Run: headless pygame with SDL's dummy video driver; simulated clock (each Clock.tick advances the game by its frame time, no real sleeping); random seed 0; keys injected as events and as key.get_pressed() state; no mouse input.
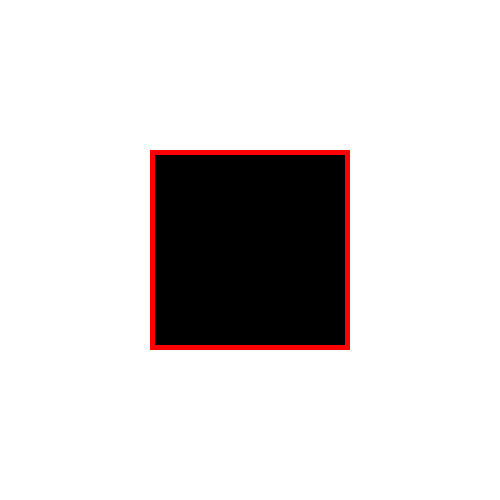
Frame 1 of 4 · flips 1–60 · no input
Frame 2 of 4 · flips 61–180 · tapped SPACE, RETURN · held RIGHT (→), D · screen unchanged from frame 1, image omitted
Frame 3 of 4 · flips 181–300 · held DOWN (↓), S · screen unchanged from frame 2, image omitted
Frame 4 of 4 · flips 301–420 · held LEFT (←), A, UP (↑), W · screen unchanged from frame 3, image omitted

The pygame program that drew these frames:

import pygame

pygame.init()

# Skapa fönster
screen = pygame.display.set_mode((500, 500))
pygame.display.set_caption("Svart ruta med ram")

running = True
while running:
    for event in pygame.event.get():
        if event.type == pygame.QUIT:
            running = False

    screen.fill((255, 255, 255))  # Vit bakgrund

    # Rita svart fylld ruta
    pygame.draw.rect(screen, (0, 0, 0), (150, 150, 200, 200))

    # Rita ram (t.ex. röd)
    pygame.draw.rect(screen, (255, 0, 0), (150, 150, 200, 200), 5)

    pygame.display.flip()

pygame.quit()
